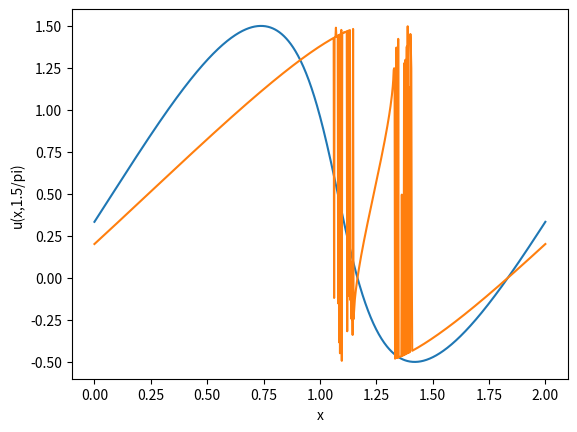

Reproduce this figure in Python.
import numpy as np
import matplotlib.pyplot as plt
import scipy.optimize as sc

y = np.linspace(0, 2, 1000)
t = 0.5 / np.pi


def rhs(x, t, y):
    return np.sin(np.pi * x) * t + 0.5 * t + x - y


x = sc.newton(rhs, x0=y - t / 2, args=(t, y))
plt.plot(y, np.sin(np.pi * x) + 0.5)
plt.xlabel("x")
plt.ylabel("u(x,0.5/pi)")
plt.show()
t = 1.5 / np.pi
x = sc.newton(rhs, x0=y - t / 2, args=(t, y))
plt.plot(y, np.sin(np.pi * x) + 0.5)
plt.xlabel("x")
plt.ylabel("u(x,1.5/pi)")
plt.show()
